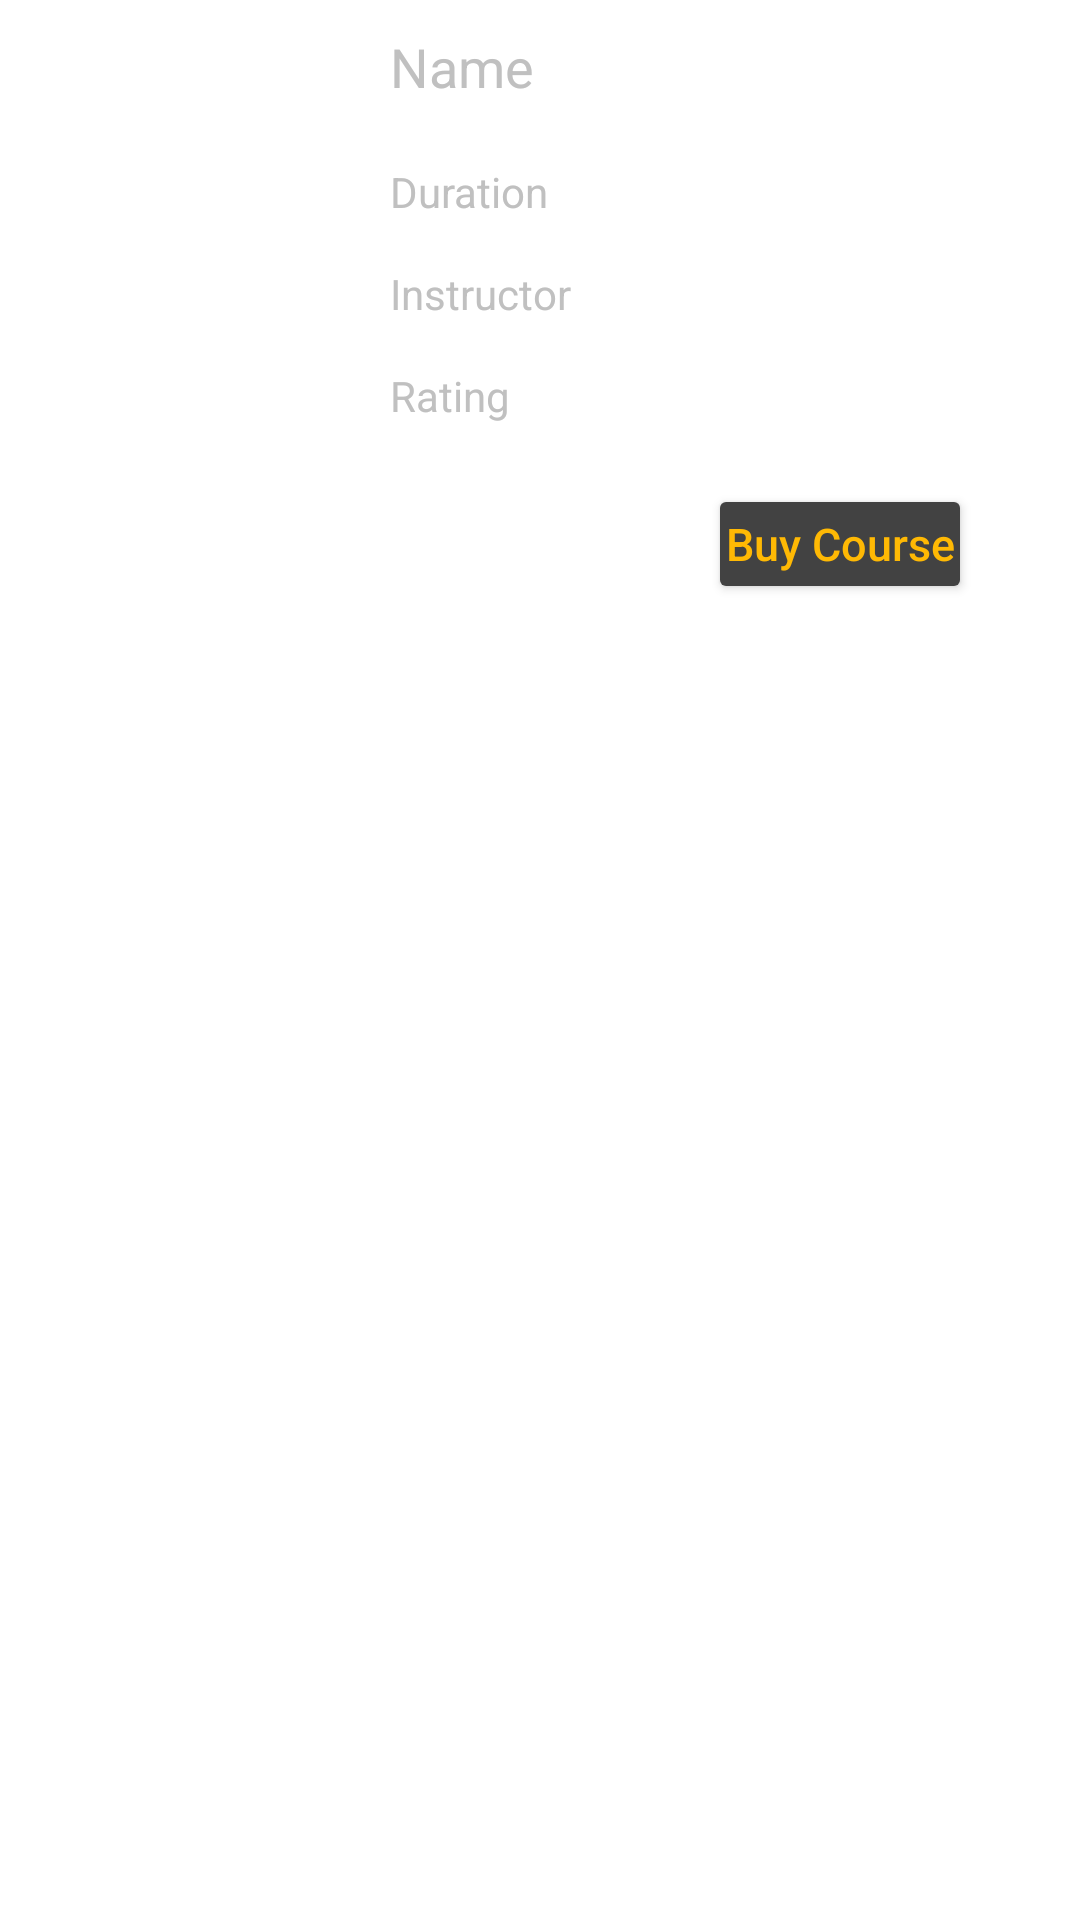

This screen was rendered from an Android layout file. Write that file and the resources it references.
<!-- AndroidManifest.xml: application theme Theme.Carrervista -->
<!-- res/layout/layout_courseitem.xml -->
<?xml version="1.0" encoding="utf-8"?>
<androidx.constraintlayout.widget.ConstraintLayout xmlns:android="http://schemas.android.com/apk/res/android"
    xmlns:app="http://schemas.android.com/apk/res-auto"
    android:layout_width="match_parent"
    android:layout_height="wrap_content"
    android:padding="10dp">

    <androidx.constraintlayout.widget.Guideline
        android:id="@+id/guideline2"
        android:layout_width="wrap_content"
        android:layout_height="wrap_content"
        android:orientation="vertical"
        app:layout_constraintGuide_begin="215dp" />

    <androidx.constraintlayout.widget.Guideline
        android:id="@+id/guideline1"
        android:layout_width="wrap_content"
        android:layout_height="wrap_content"
        android:orientation="vertical"
        app:layout_constraintGuide_begin="120dp" />

    <ImageView
        android:id="@+id/course_image"
        android:layout_width="0dp"
        android:layout_height="200dp"
        android:layout_marginEnd="16dp"
        app:layout_constraintLeft_toLeftOf="parent"
        app:layout_constraintRight_toRightOf="@id/guideline1"
        app:layout_constraintTop_toTopOf="parent"
        android:src="@drawable/android"
        android:scaleType="centerCrop"/>

    <TextView
        android:id="@+id/name"
        android:layout_width="0dp"
        android:layout_height="wrap_content"
        android:textColor="@color/white"
        android:textSize="18sp"
        app:layout_constraintLeft_toLeftOf="@id/guideline2"
        app:layout_constraintRight_toRightOf="parent"
        app:layout_constraintTop_toTopOf="parent" />

    <TextView
        android:id="@+id/duration"
        android:layout_width="0dp"
        android:layout_height="wrap_content"
        android:layout_marginTop="20dp"
        android:textColor="@color/white"
        android:textSize="14sp"
        app:layout_constraintLeft_toLeftOf="@id/guideline2"
        app:layout_constraintRight_toRightOf="parent"
        app:layout_constraintTop_toBottomOf="@id/name" />

    <TextView
        android:id="@+id/instructor"
        android:layout_width="0dp"
        android:layout_height="wrap_content"
        android:layout_marginTop="15dp"
        android:textColor="@color/white"
        android:textSize="14sp"
        app:layout_constraintLeft_toLeftOf="@id/guideline2"
        app:layout_constraintRight_toRightOf="parent"
        app:layout_constraintTop_toBottomOf="@id/duration" />

    <TextView
        android:id="@+id/rating"
        android:layout_width="0dp"
        android:layout_height="wrap_content"
        android:layout_marginTop="15dp"
        android:textColor="@color/white"
        android:textSize="14sp"
        app:layout_constraintLeft_toLeftOf="@id/guideline2"
        app:layout_constraintRight_toRightOf="parent"
        app:layout_constraintTop_toBottomOf="@id/instructor" />

    <TextView
        android:layout_width="0dp"
        android:layout_height="wrap_content"
        android:textColor="#C0C0C0"
        android:textSize="18sp"
        app:layout_constraintLeft_toLeftOf="@id/guideline1"
        app:layout_constraintRight_toRightOf="@id/guideline2"
        app:layout_constraintTop_toTopOf="parent"
        android:text="Name"
        android:textAllCaps="false" />

    <TextView
        android:layout_width="0dp"
        android:layout_height="wrap_content"
        android:layout_marginTop="20dp"
        android:textColor="#C0C0C0"
        android:textSize="14sp"
        app:layout_constraintLeft_toLeftOf="@id/guideline1"
        app:layout_constraintRight_toRightOf="@id/guideline2"
        app:layout_constraintTop_toBottomOf="@id/name"
        android:text="Duration"
        android:textAllCaps="false"/>

    <TextView
        android:layout_width="0dp"
        android:layout_height="wrap_content"
        android:layout_marginTop="15dp"
        android:textColor="#C0C0C0"
        android:textSize="14sp"
        app:layout_constraintLeft_toLeftOf="@id/guideline1"
        app:layout_constraintRight_toRightOf="@id/guideline2"
        app:layout_constraintTop_toBottomOf="@id/duration"
        android:text="Instructor"
        android:textAllCaps="false"/>

    <TextView
        android:layout_width="0dp"
        android:layout_height="wrap_content"
        android:layout_marginTop="15dp"
        android:textColor="#C0C0C0"
        android:textSize="14sp"
        app:layout_constraintLeft_toLeftOf="@id/guideline1"
        app:layout_constraintRight_toRightOf="@id/guideline2"
        app:layout_constraintTop_toBottomOf="@id/instructor"
        android:text="Rating"
        android:textAllCaps="false"/>

    <Button
        android:id="@+id/buy_button"
        android:layout_width="wrap_content"
        android:layout_height="40dp"
        app:layout_constraintLeft_toLeftOf="@id/guideline1"
        app:layout_constraintRight_toRightOf="parent"
        app:layout_constraintTop_toBottomOf="@id/rating"
        android:layout_marginTop="20dp"
        android:layout_marginStart="0dp"
        android:text="Buy Course"
        android:textAllCaps="false"
        android:textSize="15sp"
        android:textColor="#FFB904"
        android:backgroundTint="#424242"
        android:padding="3dp"
        android:layout_marginLeft="80dp"/>

</androidx.constraintlayout.widget.ConstraintLayout>
<!-- resources referenced by this layout -->
<resources>
  <color name="white">#FFFFFFFF</color>
  <style name="Theme.Carrervista" parent="Theme.MaterialComponents.DayNight.DarkActionBar">
          
          <item name="colorPrimary">@color/purple_500</item>
          <item name="colorPrimaryVariant">@color/purple_700</item>
          <item name="colorOnPrimary">@color/white</item>
          
          <item name="colorSecondary">@color/teal_200</item>
          <item name="colorSecondaryVariant">@color/teal_700</item>
          <item name="colorOnSecondary">@color/black</item>
          
          <item name="android:statusBarColor" tools:targetApi="l">?attr/colorPrimaryVariant</item>
          
      </style>
  <color name="purple_500">#FF6200EE</color>
  <color name="purple_700">#FF3700B3</color>
  <color name="teal_200">#FF03DAC5</color>
  <color name="teal_700">#FF018786</color>
  <color name="black">#FF000000</color>
</resources>
